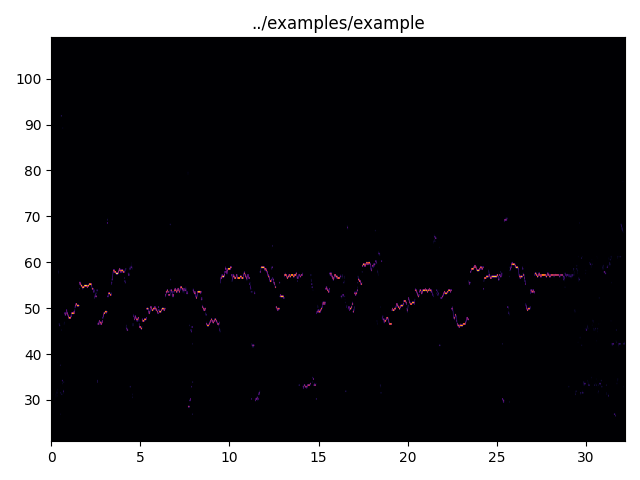

Data behind this chart, as committed beside it:
time, frequency, confidence
0.000, 44.11, 0.000
0.010, 44.55, 0.000
0.020, 45.28, 0.001
0.030, 45.62, 0.002
0.040, 46.26, 0.004
0.050, 46.96, 0.006
0.060, 47.42, 0.008
0.070, 48.02, 0.011
0.080, 48.2, 0.014
0.090, 48.62, 0.018
0.100, 48.93, 0.021
0.110, 49.09, 0.025
0.120, 49.29, 0.030
0.130, 49.49, 0.034
0.140, 49.43, 0.038
0.150, 38.89, 0.043
0.160, 39.1, 0.049
0.170, 39.65, 0.054
0.180, 40.46, 0.060
0.190, 41.87, 0.066
0.200, 44.8, 0.072
0.210, 46.25, 0.077
0.220, 47.19, 0.083
0.230, 48.01, 0.089
0.240, 48.56, 0.096
0.250, 49.31, 0.102
0.260, 42.58, 0.108
0.270, 45.5, 0.114
0.280, 47.23, 0.121
0.290, 49.02, 0.127
0.300, 49.98, 0.133
0.310, 50.82, 0.139
0.320, 48.04, 0.145
0.330, 49.97, 0.151
0.340, 51.41, 0.158
0.350, 49.93, 0.164
0.360, 48.16, 0.171
0.370, 52.01, 0.178
0.380, 73.29, 0.186
0.390, 140.6, 0.193
0.400, 234.3, 0.200
0.410, 224.9, 0.208
0.420, 229.2, 0.215
0.430, 228.7, 0.223
0.440, 118.8, 0.230
0.450, 118.8, 0.238
0.460, 118.8, 0.245
0.470, 116.5, 0.252
0.480, 116.5, 0.259
0.490, 116.5, 0.266
0.500, 116.5, 0.273
0.510, 70.61, 0.279
0.520, 70.64, 0.286
0.530, 38.15, 0.292
0.540, 49.95, 0.299
0.550, 50.05, 0.305
0.560, 1630, 0.310
0.570, 1630, 0.332
0.580, 110, 0.321
0.590, 1630, 0.327
... 3,160 more rows
